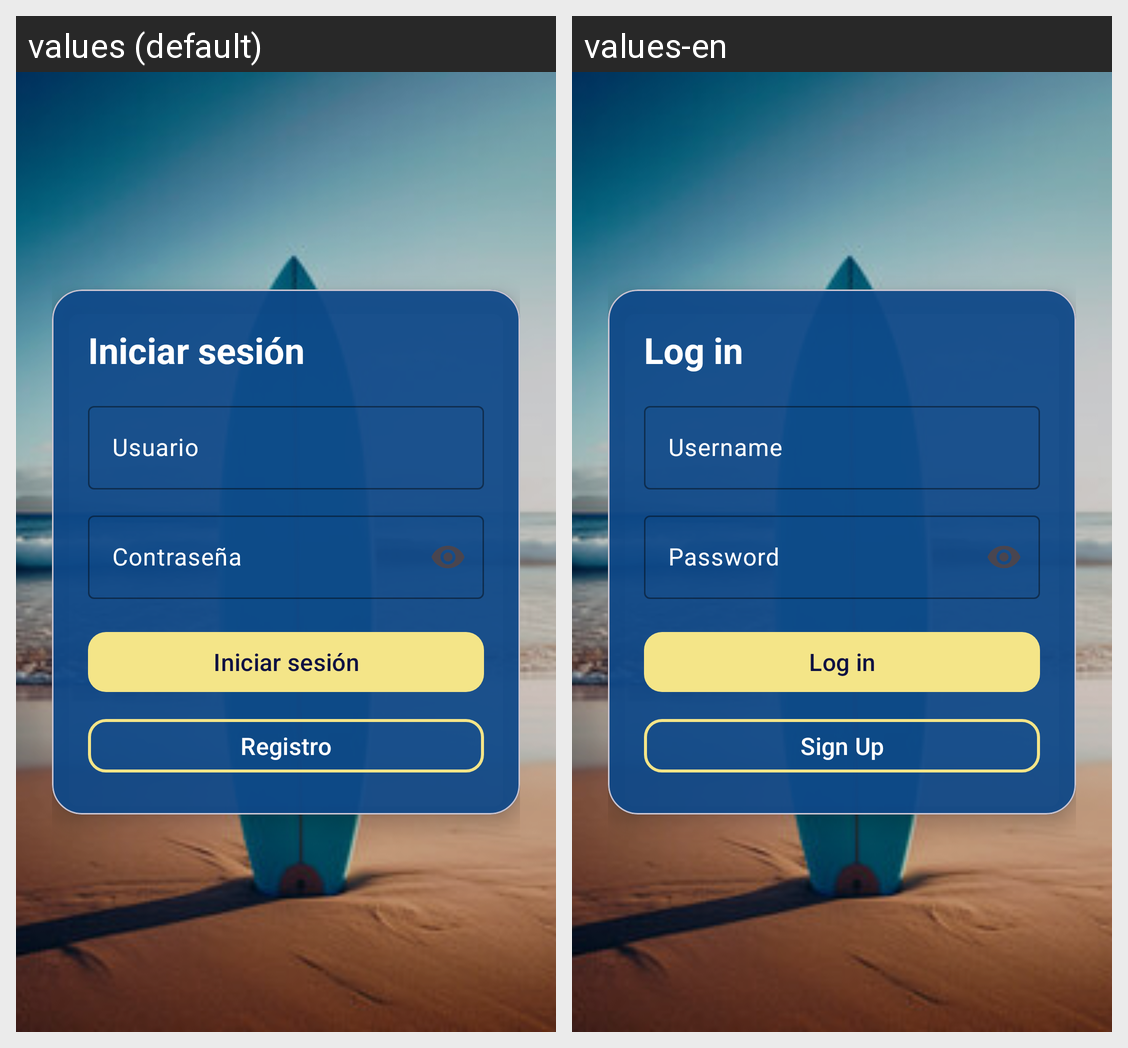

This grid shows one Android layout under two languages. Give, for every string resource on the screen, its name, the default text and each shown locale's text.
Android screen res/layout/fragment_login.xml rendered under 2 locales, left to right: values (default), values-en. Device: Nexus 5 (rendered at 1080×1920; each locale shown at half size, 540×960, under a caption strip naming it); theme Theme.Swello.
Strings drawn on this screen, with the default value and each locale's value (text and hints the layout hard-codes, and strings that could not be matched under every locale, appear in the picture but are not listed):

login_button
  values: Iniciar sesión
  values-en: Log in

login_user_hint
  values: Usuario
  values-en: Username

login_password_hint
  values: Contraseña
  values-en: Password

register_button
  values: Registro
  values-en: Sign Up
